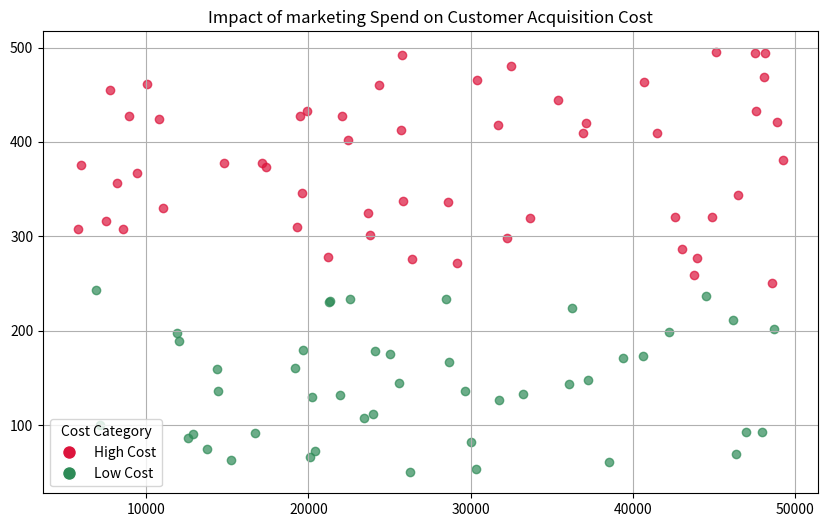

Source code (Python):
import pandas as pd 

data = [
    {
        "marketing_spend": 7732,
        "customer_acquisition_cost": 455,
        "cost_category": "High Cost"
    },
    {
        "marketing_spend": 48567,
        "customer_acquisition_cost": 251,
        "cost_category": "High Cost"
    },
    {
        "marketing_spend": 47613,
        "customer_acquisition_cost": 433,
        "cost_category": "High Cost"
    },
    {
        "marketing_spend": 26243,
        "customer_acquisition_cost": 50,
        "cost_category": "Low Cost"
    },
    {
        "marketing_spend": 35403,
        "customer_acquisition_cost": 444,
        "cost_category": "High Cost"
    },
    {
        "marketing_spend": 37103,
        "customer_acquisition_cost": 420,
        "cost_category": "High Cost"
    },
    {
        "marketing_spend": 46993,
        "customer_acquisition_cost": 93,
        "cost_category": "Low Cost"
    },
    {
        "marketing_spend": 25757,
        "customer_acquisition_cost": 492,
        "cost_category": "High Cost"
    },
    {
        "marketing_spend": 19935,
        "customer_acquisition_cost": 433,
        "cost_category": "High Cost"
    },
    {
        "marketing_spend": 20430,
        "customer_acquisition_cost": 73,
        "cost_category": "Low Cost"
    },
    {
        "marketing_spend": 44512,
        "customer_acquisition_cost": 237,
        "cost_category": "Low Cost"
    },
    {
        "marketing_spend": 19650,
        "customer_acquisition_cost": 180,
        "cost_category": "Low Cost"
    },
    {
        "marketing_spend": 22089,
        "customer_acquisition_cost": 427,
        "cost_category": "High Cost"
    },
    {
        "marketing_spend": 37230,
        "customer_acquisition_cost": 148,
        "cost_category": "Low Cost"
    },
    {
        "marketing_spend": 23983,
        "customer_acquisition_cost": 112,
        "cost_category": "Low Cost"
    },
    {
        "marketing_spend": 48095,
        "customer_acquisition_cost": 469,
        "cost_category": "High Cost"
    },
    {
        "marketing_spend": 29152,
        "customer_acquisition_cost": 272,
        "cost_category": "High Cost"
    },
    {
        "marketing_spend": 40665,
        "customer_acquisition_cost": 173,
        "cost_category": "Low Cost"
    },
    {
        "marketing_spend": 21921,
        "customer_acquisition_cost": 132,
        "cost_category": "Low Cost"
    },
    {
        "marketing_spend": 32469,
        "customer_acquisition_cost": 480,
        "cost_category": "High Cost"
    },
    {
        "marketing_spend": 43984,
        "customer_acquisition_cost": 277,
        "cost_category": "High Cost"
    },
    {
        "marketing_spend": 11921,
        "customer_acquisition_cost": 198,
        "cost_category": "Low Cost"
    },
    {
        "marketing_spend": 43804,
        "customer_acquisition_cost": 259,
        "cost_category": "High Cost"
    },
    {
        "marketing_spend": 7163,
        "customer_acquisition_cost": 100,
        "cost_category": "Low Cost"
    },
    {
        "marketing_spend": 10072,
        "customer_acquisition_cost": 461,
        "cost_category": "High Cost"
    },
    {
        "marketing_spend": 42619,
        "customer_acquisition_cost": 320,
        "cost_category": "High Cost"
    },
    {
        "marketing_spend": 12877,
        "customer_acquisition_cost": 91,
        "cost_category": "Low Cost"
    },
    {
        "marketing_spend": 23430,
        "customer_acquisition_cost": 108,
        "cost_category": "Low Cost"
    },
    {
        "marketing_spend": 6871,
        "customer_acquisition_cost": 243,
        "cost_category": "Low Cost"
    },
    {
        "marketing_spend": 12599,
        "customer_acquisition_cost": 86,
        "cost_category": "Low Cost"
    },
    {
        "marketing_spend": 7496,
        "customer_acquisition_cost": 316,
        "cost_category": "High Cost"
    },
    {
        "marketing_spend": 29675,
        "customer_acquisition_cost": 136,
        "cost_category": "Low Cost"
    },
    {
        "marketing_spend": 47968,
        "customer_acquisition_cost": 93,
        "cost_category": "Low Cost"
    },
    {
        "marketing_spend": 36921,
        "customer_acquisition_cost": 410,
        "cost_category": "High Cost"
    },
    {
        "marketing_spend": 38523,
        "customer_acquisition_cost": 61,
        "cost_category": "Low Cost"
    },
    {
        "marketing_spend": 5797,
        "customer_acquisition_cost": 308,
        "cost_category": "High Cost"
    },
    {
        "marketing_spend": 8219,
        "customer_acquisition_cost": 357,
        "cost_category": "High Cost"
    },
    {
        "marketing_spend": 20246,
        "customer_acquisition_cost": 130,
        "cost_category": "Low Cost"
    },
    {
        "marketing_spend": 29999,
        "customer_acquisition_cost": 82,
        "cost_category": "Low Cost"
    },
    {
        "marketing_spend": 21321,
        "customer_acquisition_cost": 232,
        "cost_category": "Low Cost"
    },
    {
        "marketing_spend": 24129,
        "customer_acquisition_cost": 178,
        "cost_category": "Low Cost"
    },
    {
        "marketing_spend": 46504,
        "customer_acquisition_cost": 344,
        "cost_category": "High Cost"
    },
    {
        "marketing_spend": 23676,
        "customer_acquisition_cost": 325,
        "cost_category": "High Cost"
    },
    {
        "marketing_spend": 36230,
        "customer_acquisition_cost": 224,
        "cost_category": "Low Cost"
    },
    {
        "marketing_spend": 16723,
        "customer_acquisition_cost": 92,
        "cost_category": "Low Cost"
    },
    {
        "marketing_spend": 48890,
        "customer_acquisition_cost": 421,
        "cost_category": "High Cost"
    },
    {
        "marketing_spend": 22591,
        "customer_acquisition_cost": 234,
        "cost_category": "Low Cost"
    },
    {
        "marketing_spend": 48136,
        "customer_acquisition_cost": 494,
        "cost_category": "High Cost"
    },
    {
        "marketing_spend": 31752,
        "customer_acquisition_cost": 127,
        "cost_category": "Low Cost"
    },
    {
        "marketing_spend": 28605,
        "customer_acquisition_cost": 336,
        "cost_category": "High Cost"
    },
    {
        "marketing_spend": 11021,
        "customer_acquisition_cost": 330,
        "cost_category": "High Cost"
    },
    {
        "marketing_spend": 25006,
        "customer_acquisition_cost": 175,
        "cost_category": "Low Cost"
    },
    {
        "marketing_spend": 8560,
        "customer_acquisition_cost": 308,
        "cost_category": "High Cost"
    },
    {
        "marketing_spend": 30332,
        "customer_acquisition_cost": 53,
        "cost_category": "Low Cost"
    },
    {
        "marketing_spend": 36055,
        "customer_acquisition_cost": 144,
        "cost_category": "Low Cost"
    },
    {
        "marketing_spend": 26368,
        "customer_acquisition_cost": 276,
        "cost_category": "High Cost"
    },
    {
        "marketing_spend": 25737,
        "customer_acquisition_cost": 413,
        "cost_category": "High Cost"
    },
    {
        "marketing_spend": 33647,
        "customer_acquisition_cost": 319,
        "cost_category": "High Cost"
    },
    {
        "marketing_spend": 31681,
        "customer_acquisition_cost": 418,
        "cost_category": "High Cost"
    },
    {
        "marketing_spend": 19627,
        "customer_acquisition_cost": 346,
        "cost_category": "High Cost"
    },
    {
        "marketing_spend": 17134,
        "customer_acquisition_cost": 378,
        "cost_category": "High Cost"
    },
    {
        "marketing_spend": 46390,
        "customer_acquisition_cost": 69,
        "cost_category": "Low Cost"
    },
    {
        "marketing_spend": 25571,
        "customer_acquisition_cost": 145,
        "cost_category": "Low Cost"
    },
    {
        "marketing_spend": 14781,
        "customer_acquisition_cost": 378,
        "cost_category": "High Cost"
    },
    {
        "marketing_spend": 24340,
        "customer_acquisition_cost": 460,
        "cost_category": "High Cost"
    },
    {
        "marketing_spend": 32257,
        "customer_acquisition_cost": 298,
        "cost_category": "High Cost"
    },
    {
        "marketing_spend": 21298,
        "customer_acquisition_cost": 230,
        "cost_category": "Low Cost"
    },
    {
        "marketing_spend": 17372,
        "customer_acquisition_cost": 373,
        "cost_category": "High Cost"
    },
    {
        "marketing_spend": 9420,
        "customer_acquisition_cost": 367,
        "cost_category": "High Cost"
    },
    {
        "marketing_spend": 44876,
        "customer_acquisition_cost": 320,
        "cost_category": "High Cost"
    },
    {
        "marketing_spend": 22455,
        "customer_acquisition_cost": 402,
        "cost_category": "High Cost"
    },
    {
        "marketing_spend": 19324,
        "customer_acquisition_cost": 310,
        "cost_category": "High Cost"
    },
    {
        "marketing_spend": 43019,
        "customer_acquisition_cost": 287,
        "cost_category": "High Cost"
    },
    {
        "marketing_spend": 12012,
        "customer_acquisition_cost": 189,
        "cost_category": "Low Cost"
    },
    {
        "marketing_spend": 14396,
        "customer_acquisition_cost": 136,
        "cost_category": "Low Cost"
    },
    {
        "marketing_spend": 8918,
        "customer_acquisition_cost": 427,
        "cost_category": "High Cost"
    },
    {
        "marketing_spend": 14359,
        "customer_acquisition_cost": 159,
        "cost_category": "Low Cost"
    },
    {
        "marketing_spend": 49259,
        "customer_acquisition_cost": 381,
        "cost_category": "High Cost"
    },
    {
        "marketing_spend": 28482,
        "customer_acquisition_cost": 234,
        "cost_category": "Low Cost"
    },
    {
        "marketing_spend": 20127,
        "customer_acquisition_cost": 66,
        "cost_category": "Low Cost"
    },
    {
        "marketing_spend": 48727,
        "customer_acquisition_cost": 202,
        "cost_category": "Low Cost"
    },
    {
        "marketing_spend": 40725,
        "customer_acquisition_cost": 463,
        "cost_category": "High Cost"
    },
    {
        "marketing_spend": 42237,
        "customer_acquisition_cost": 199,
        "cost_category": "Low Cost"
    },
    {
        "marketing_spend": 19165,
        "customer_acquisition_cost": 160,
        "cost_category": "Low Cost"
    },
    {
        "marketing_spend": 13752,
        "customer_acquisition_cost": 75,
        "cost_category": "Low Cost"
    },
    {
        "marketing_spend": 47565,
        "customer_acquisition_cost": 494,
        "cost_category": "High Cost"
    },
    {
        "marketing_spend": 19505,
        "customer_acquisition_cost": 427,
        "cost_category": "High Cost"
    },
    {
        "marketing_spend": 10795,
        "customer_acquisition_cost": 424,
        "cost_category": "High Cost"
    },
    {
        "marketing_spend": 28647,
        "customer_acquisition_cost": 167,
        "cost_category": "Low Cost"
    },
    {
        "marketing_spend": 45133,
        "customer_acquisition_cost": 495,
        "cost_category": "High Cost"
    },
    {
        "marketing_spend": 33254,
        "customer_acquisition_cost": 133,
        "cost_category": "Low Cost"
    },
    {
        "marketing_spend": 46216,
        "customer_acquisition_cost": 211,
        "cost_category": "Low Cost"
    },
    {
        "marketing_spend": 41530,
        "customer_acquisition_cost": 410,
        "cost_category": "High Cost"
    },
    {
        "marketing_spend": 30392,
        "customer_acquisition_cost": 466,
        "cost_category": "High Cost"
    },
    {
        "marketing_spend": 21221,
        "customer_acquisition_cost": 278,
        "cost_category": "High Cost"
    },
    {
        "marketing_spend": 23819,
        "customer_acquisition_cost": 301,
        "cost_category": "High Cost"
    },
    {
        "marketing_spend": 39402,
        "customer_acquisition_cost": 171,
        "cost_category": "Low Cost"
    },
    {
        "marketing_spend": 5973,
        "customer_acquisition_cost": 376,
        "cost_category": "High Cost"
    },
    {
        "marketing_spend": 25848,
        "customer_acquisition_cost": 337,
        "cost_category": "High Cost"
    },
    {
        "marketing_spend": 15215,
        "customer_acquisition_cost": 63,
        "cost_category": "Low Cost"
    }
]

df = pd.DataFrame(data)

import matplotlib.pyplot as plt

color_map =  {'Low Cost': 'seagreen', 'High Cost': 'crimson'}
#marketing_spend, customer_acuisition_cost cost_category
plt.figure(figsize=(10,6))

for cost, group in df.groupby('cost_category'):
    plt.scatter(group['marketing_spend'], group['customer_acquisition_cost'], color=color_map[cost], label=cost, alpha=0.7)
    
plt.title('Impact of marketing Spend on Customer Acquisition Cost')

plt.legend(handles=[
    plt.Line2D([0], [0], marker='o', color='w', markerfacecolor='crimson', markersize=10, label='High Cost'),
    plt.Line2D([0], [0], marker='o', color='w', markerfacecolor='seagreen', markersize=10, label='Low Cost')],
           title='Cost Category', loc='lower left')
plt.grid(True)
plt.show()